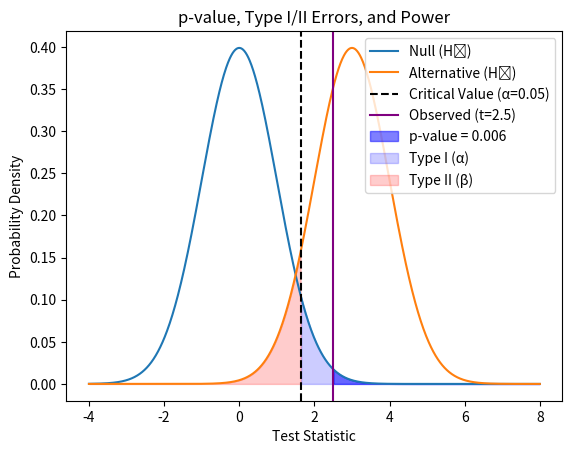

Generate this figure with matplotlib:
import numpy as np
import matplotlib.pyplot as plt
from scipy import stats

# Distributions
x = np.linspace(-4, 8, 1000)
h0 = stats.norm.pdf(x, loc=0, scale=1)  # H₀: μ=0, σ=1
h1 = stats.norm.pdf(x, loc=3, scale=1)  # H₁: μ=3, σ=1
critical_value = stats.norm.ppf(0.95)   # α=0.05 (1-tailed)

# Observed statistic (e.g., t=2.5)
observed = 2.5
p_value = 1 - stats.norm.cdf(observed, loc=0, scale=1)

# Plot
plt.plot(x, h0, label='Null (H₀)')
plt.plot(x, h1, label='Alternative (H₁)')
plt.axvline(critical_value, linestyle='--', color='black', label=f'Critical Value (α=0.05)')
plt.axvline(observed, linestyle='-', color='purple', label=f'Observed (t={observed})')

# Shade p-value (area under H₀ beyond observed)
plt.fill_between(x, h0, where=(x >= observed), color='blue', alpha=0.5, label=f'p-value = {p_value:.3f}')

# Shade Type I/II errors
plt.fill_between(x, h0, where=(x >= critical_value), color='blue', alpha=0.2, label='Type I (α)')
plt.fill_between(x, h1, where=(x <= critical_value), color='red', alpha=0.2, label='Type II (β)')

plt.legend()
plt.xlabel('Test Statistic')
plt.ylabel('Probability Density')
plt.title('p-value, Type I/II Errors, and Power')
plt.show()